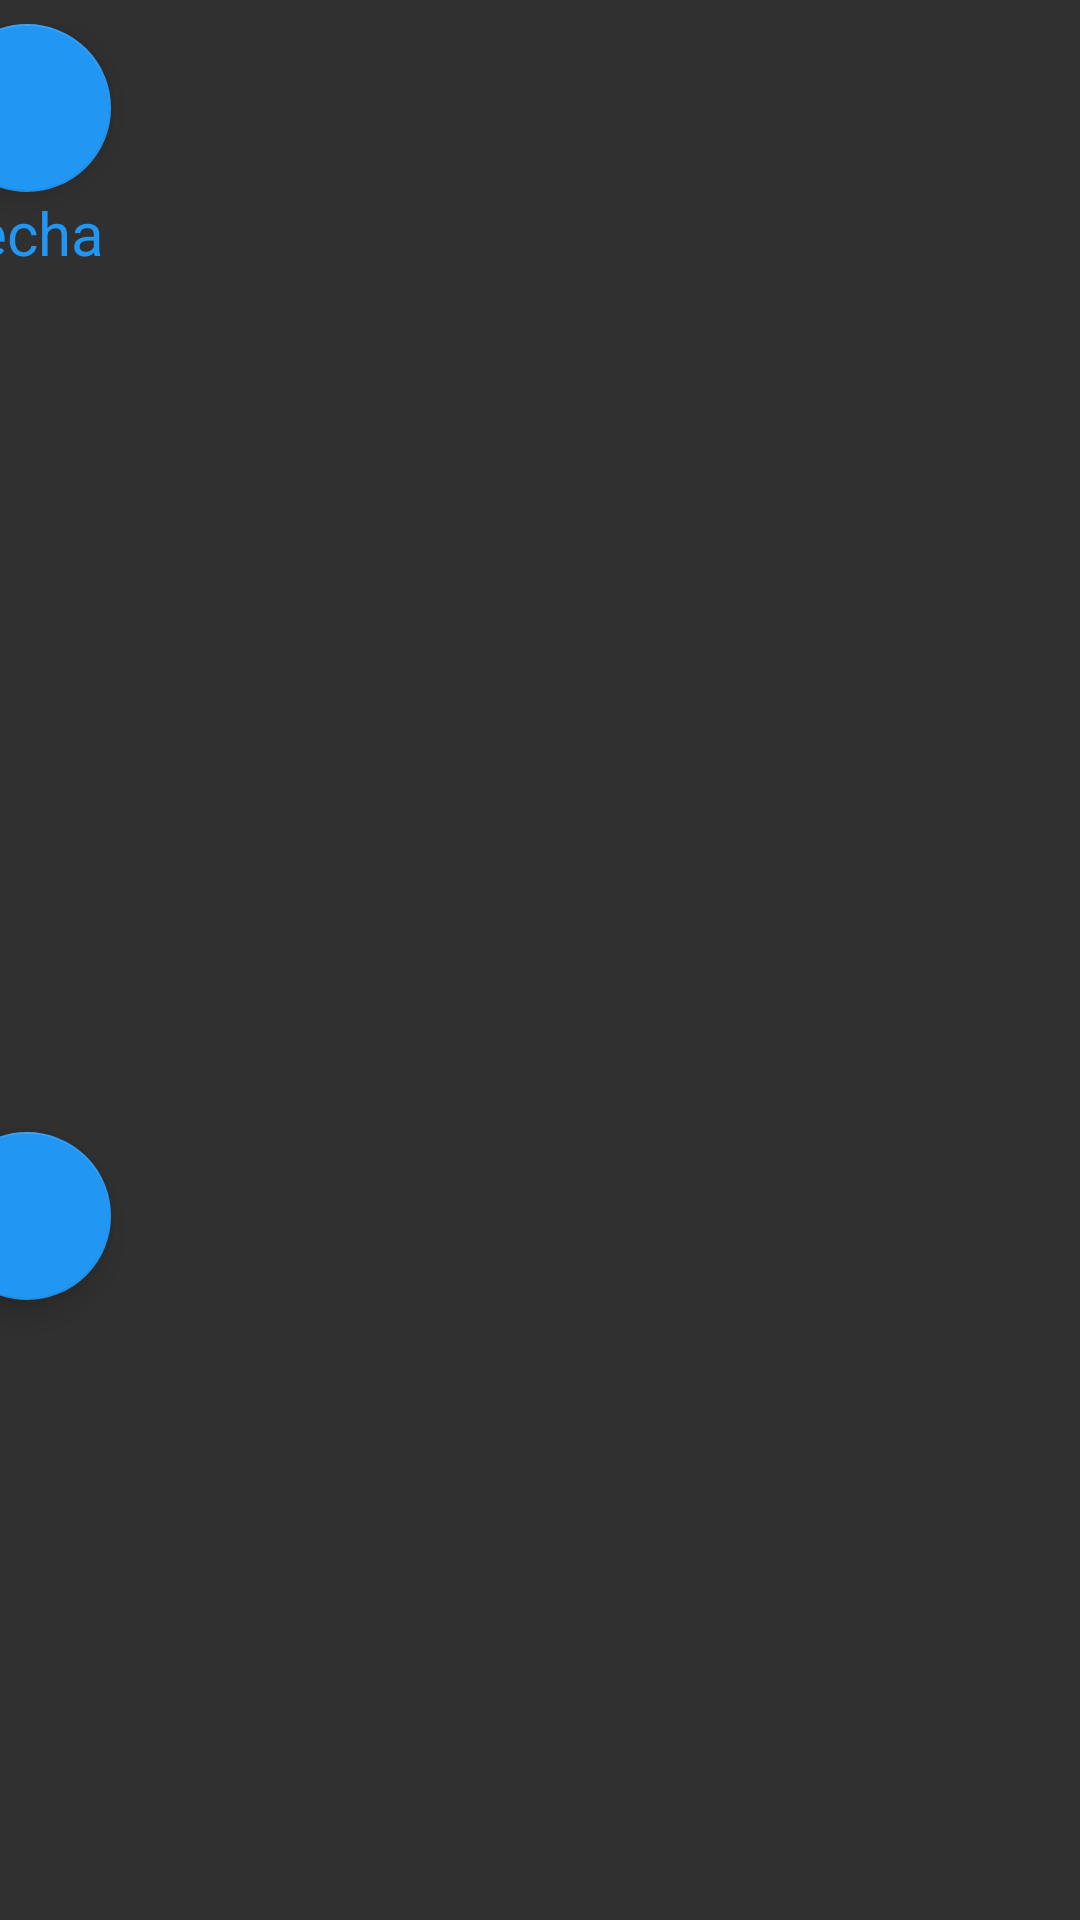

Here is an Android app screen rendered from its layout file. Give the layout XML and the strings, colors and styles it references.
<!-- AndroidManifest.xml: application theme Theme.AppCompat.NoActionBar -->
<!-- res/layout/activity_reservas.xml -->
<?xml version="1.0" encoding="utf-8"?>
<androidx.constraintlayout.widget.ConstraintLayout xmlns:android="http://schemas.android.com/apk/res/android"
    xmlns:app="http://schemas.android.com/apk/res-auto"
    xmlns:tools="http://schemas.android.com/tools"
    android:layout_width="match_parent"
    android:layout_height="match_parent"
    tools:context=".MainActivity">

    <LinearLayout
        android:id="@+id/linearLayout"
        android:layout_width="415dp"
        android:layout_height="904dp"
        android:layout_marginStart="16dp"
        android:layout_marginTop="8dp"
        android:orientation="horizontal"
        app:layout_constraintEnd_toEndOf="parent"
        app:layout_constraintStart_toStartOf="parent"
        app:layout_constraintTop_toTopOf="parent">

        <LinearLayout
            android:layout_width="123dp"
            android:layout_height="match_parent"
            android:layout_weight="1"
            android:orientation="vertical">

            <com.google.android.material.floatingactionbutton.FloatingActionButton
                android:id="@+id/fa_fecha"
                android:layout_width="wrap_content"
                android:layout_height="76dp"
                android:layout_weight="1"
                android:clickable="true"
                app:backgroundTint="@color/AppColorPrincipal"
                app:srcCompat="@drawable/calendar" />

            <TextView
                android:id="@+id/textView3"
                android:layout_width="112dp"
                android:layout_height="74dp"
                android:layout_weight="1"
                android:text="Fecha"
                android:textColor="@color/AppColorPrincipal"
                android:textSize="20sp" />

            <com.google.android.material.floatingactionbutton.FloatingActionButton
                android:id="@+id/fa_añadir"
                android:layout_width="wrap_content"
                android:layout_height="wrap_content"
                android:layout_weight="1"
                android:clickable="true"
                app:backgroundTint="@color/AppColorPrincipal"
                app:srcCompat="@drawable/plus" />
        </LinearLayout>

        <LinearLayout
            android:layout_width="311dp"
            android:layout_height="562dp"
            android:orientation="vertical">

            <ListView
                android:id="@+id/lista"
                android:layout_width="287dp"
                android:layout_height="647dp">

            </ListView>

        </LinearLayout>

    </LinearLayout>

</androidx.constraintlayout.widget.ConstraintLayout>
<!-- resources referenced by this layout -->
<resources>
  <color name="AppColorPrincipal">#2196f3</color>
</resources>
